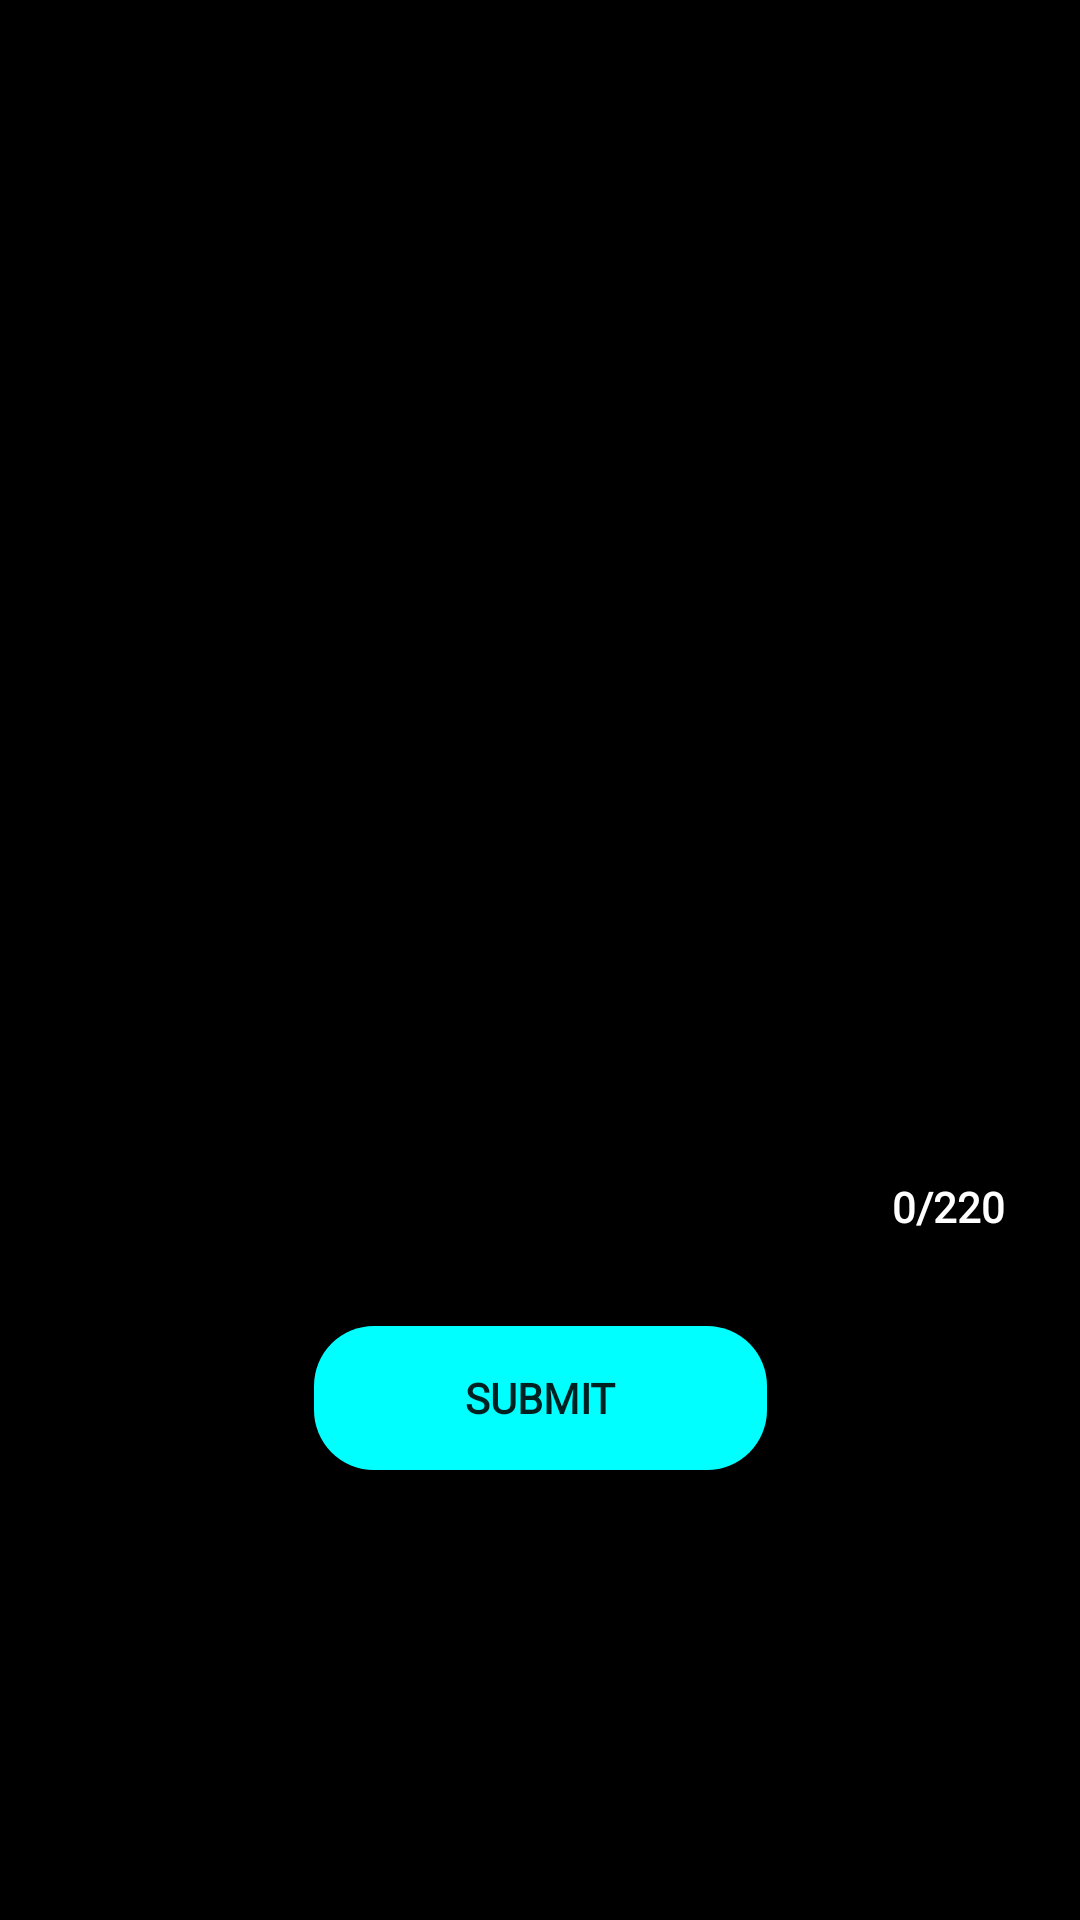

Here is an Android app screen rendered from its layout file. Give the layout XML and the strings, colors and styles it references.
<!-- AndroidManifest.xml: application theme Theme.BRAILLESYNC -->
<!-- res/layout/fragment_home.xml -->
<?xml version="1.0" encoding="utf-8"?>
<RelativeLayout xmlns:android="http://schemas.android.com/apk/res/android"
    xmlns:app="http://schemas.android.com/apk/res-auto"
    xmlns:tools="http://schemas.android.com/tools"
    android:layout_width="match_parent"
    android:layout_height="match_parent"
    tools:context=".Fragments.HomeFragment">

    


    <androidx.constraintlayout.widget.ConstraintLayout
        android:layout_width="match_parent"
        android:layout_height="match_parent"
        android:padding="15dp"
        android:background="#000000"
        tools:ignore="ExtraText">

        <LinearLayout
            android:id="@+id/linearLayout"
            android:layout_width="match_parent"
            android:layout_height="wrap_content"
            android:background="@drawable/input_background"
            android:orientation="vertical"
            android:padding="10dp"
            app:layout_constraintBottom_toBottomOf="parent"
            app:layout_constraintEnd_toEndOf="parent"
            app:layout_constraintStart_toStartOf="parent"
            app:layout_constraintTop_toTopOf="parent"
            app:layout_constraintVertical_bias="0.116">

            <EditText
                android:id="@+id/textInput"
                android:layout_width="match_parent"
                android:layout_height="341dp"
                android:ems="10"
                android:gravity="start|top"
                android:importantForAutofill="no"
                android:inputType="textMultiLine"
                android:textColor="#FFFFFF"
                tools:ignore="LabelFor,SpeakableTextPresentCheck" />

            <TextView
                android:id="@+id/textView2"
                android:layout_width="match_parent"
                android:layout_height="wrap_content"
                android:fontFamily="@font/josefin_sans_bold"
                android:text="0/220"
                android:textAlignment="textEnd"
                android:textColor="#FFFFFF"
                android:textStyle="bold"
                tools:ignore="HardcodedText" />
        </LinearLayout>

        <Button
            android:id="@+id/submitBtn"
            android:layout_width="151dp"
            android:layout_height="48dp"
            android:background="@drawable/rounded_button"
            android:fontFamily="@font/josefin_sans_bold"
            android:text="Submit"
            android:textStyle="bold"
            app:layout_constraintBottom_toBottomOf="parent"
            app:layout_constraintEnd_toEndOf="parent"
            app:layout_constraintStart_toStartOf="parent"
            app:layout_constraintTop_toBottomOf="@+id/linearLayout"
            app:layout_constraintVertical_bias="0.13"
            tools:ignore="HardcodedText" />

        <TextView
            android:id="@+id/errorText"
            android:layout_width="wrap_content"
            android:layout_height="wrap_content"
            android:textColor="#FB0202"
            app:layout_constraintBottom_toBottomOf="parent"
            app:layout_constraintEnd_toEndOf="parent"
            app:layout_constraintHorizontal_bias="0.498"
            app:layout_constraintStart_toStartOf="parent"
            app:layout_constraintTop_toBottomOf="@+id/submitBtn"
            app:layout_constraintVertical_bias="0.048"
            tools:ignore="HardcodedText" />

    </androidx.constraintlayout.widget.ConstraintLayout>


</RelativeLayout>
<!-- resources referenced by this layout -->
<resources>
  <!-- drawable rounded_button (drawable) -->
  <?xml version="1.0" encoding="utf-8"?>
  <shape xmlns:android="http://schemas.android.com/apk/res/android">
      <solid android:color="#00FFFF" />
      <corners android:radius="20dp" />
  </shape>
  <style name="Theme.BRAILLESYNC" parent="Base.Theme.BRAILLESYNC" />
  <style name="Base.Theme.BRAILLESYNC" parent="Theme.AppCompat.Light.NoActionBar">
          
          
  
      </style>
</resources>
